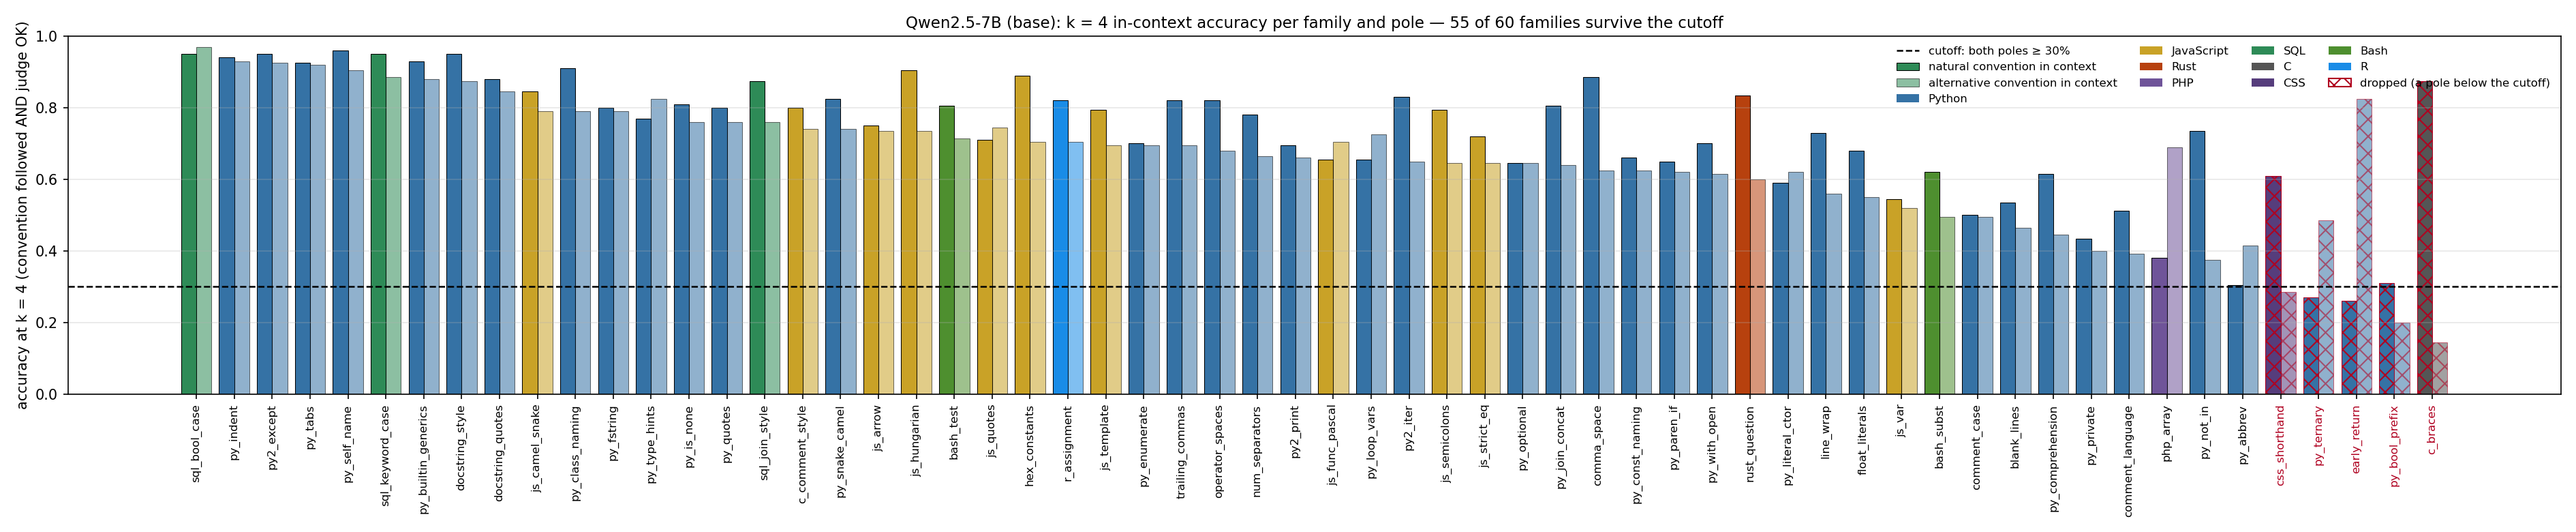

Values plotted in this chart, from the file beside it:
family, language, n, k0_nat, k0_alt, k4_nat, k4_alt, min_k4, keep
sql_bool_case, SQL, 200, 0.215, 0.58, 0.95, 0.97, 0.95, True
py_indent, Python, 200, 0.75, 0.03, 0.94, 0.93, 0.93, True
py2_except, Python, 200, 0.17, 0.0, 0.95, 0.925, 0.925, True
py_tabs, Python, 200, 0.74, 0.01, 0.925, 0.92, 0.92, True
py_self_name, Python, 200, 0.965, 0.0, 0.96, 0.905, 0.905, True
sql_keyword_case, SQL, 200, 0.655, 0.01, 0.95, 0.885, 0.885, True
py_builtin_generics, Python, 200, 0.125, 0.025, 0.93, 0.88, 0.88, True
docstring_style, Python, 200, 0.61, 0.06, 0.95, 0.875, 0.875, True
docstring_quotes, Python, 200, 0.16, 0.0, 0.88, 0.845, 0.845, True
js_camel_snake, JavaScript, 200, 0.53, 0.005, 0.845, 0.79, 0.79, True
py_class_naming, Python, 200, 0.755, 0.01, 0.91, 0.79, 0.79, True
py_fstring, Python, 200, 0.155, 0.165, 0.8, 0.79, 0.79, True
py_type_hints, Python, 200, 0.28, 0.54, 0.77, 0.825, 0.77, True
py_is_none, Python, 200, 0.55, 0.015, 0.81, 0.76, 0.76, True
py_quotes, Python, 200, 0.33, 0.325, 0.8, 0.76, 0.76, True
sql_join_style, SQL, 200, 0.78, 0.02, 0.875, 0.76, 0.76, True
c_comment_style, JavaScript, 200, 0.305, 0.0, 0.8, 0.74, 0.74, True
py_snake_camel, Python, 200, 0.7, 0.005, 0.825, 0.74, 0.74, True
js_arrow, JavaScript, 200, 0.79, 0.045, 0.75, 0.735, 0.735, True
js_hungarian, JavaScript, 200, 0.705, 0.02, 0.905, 0.735, 0.735, True
bash_test, Bash, 200, 0.27, 0.59, 0.805, 0.715, 0.715, True
js_quotes, JavaScript, 200, 0.145, 0.465, 0.71, 0.745, 0.71, True
hex_constants, JavaScript, 200, 0.85, 0.025, 0.89, 0.705, 0.705, True
r_assignment, R, 200, 0.69, 0.05, 0.82, 0.705, 0.705, True
js_template, JavaScript, 200, 0.245, 0.1, 0.795, 0.695, 0.695, True
py_enumerate, Python, 200, 0.46, 0.235, 0.7, 0.695, 0.695, True
trailing_commas, Python, 200, 0.32, 0.4, 0.82, 0.695, 0.695, True
operator_spaces, Python, 200, 0.77, 0.07, 0.82, 0.68, 0.68, True
num_separators, Python, 200, 0.54, 0.04, 0.78, 0.665, 0.665, True
py2_print, Python, 200, 0.195, 0.005, 0.695, 0.66, 0.66, True
js_func_pascal, JavaScript, 200, 0.39, 0.005, 0.655, 0.705, 0.655, True
py_loop_vars, Python, 200, 0.4, 0.485, 0.655, 0.725, 0.655, True
py2_iter, Python, 200, 0.715, 0.01, 0.83, 0.65, 0.65, True
js_semicolons, JavaScript, 200, 0.78, 0.055, 0.795, 0.645, 0.645, True
js_strict_eq, JavaScript, 200, 0.755, 0.04, 0.72, 0.645, 0.645, True
py_optional, Python, 200, 0.1, 0.055, 0.645, 0.645, 0.645, True
py_join_concat, Python, 200, 0.415, 0.125, 0.805, 0.64, 0.64, True
comma_space, Python, 200, 0.815, 0.005, 0.885, 0.625, 0.625, True
py_const_naming, Python, 200, 0.015, 0.005, 0.66, 0.625, 0.625, True
py_paren_if, Python, 200, 0.595, 0.03, 0.65, 0.62, 0.62, True
py_with_open, Python, 200, 0.345, 0.035, 0.7, 0.615, 0.615, True
rust_question, Rust, 200, 0.66, 0.115, 0.835, 0.6, 0.6, True
py_literal_ctor, Python, 200, 0.405, 0.045, 0.59, 0.62, 0.59, True
line_wrap, Python, 200, 0.005, 0.735, 0.73, 0.56, 0.56, True
float_literals, Python, 200, 0.375, 0.205, 0.68, 0.55, 0.55, True
js_var, JavaScript, 200, 0.395, 0.05, 0.545, 0.52, 0.52, True
bash_subst, Bash, 200, 0.285, 0.015, 0.62, 0.495, 0.495, True
comment_case, Python, 198, 0.185, 0.08, 0.5, 0.495, 0.495, True
blank_lines, Python, 200, 0.07, 0.6, 0.535, 0.465, 0.465, True
py_comprehension, Python, 200, 0.345, 0.105, 0.615, 0.445, 0.445, True
py_private, Python, 200, 0.12, 0.0, 0.435, 0.4, 0.4, True
comment_language, Python, 199, 0.295, 0.025, 0.513, 0.392, 0.392, True
php_array, PHP, 200, 0.25, 0.125, 0.38, 0.69, 0.38, True
py_not_in, Python, 200, 0.515, 0.035, 0.735, 0.375, 0.375, True
py_abbrev, Python, 200, 0.095, 0.405, 0.305, 0.415, 0.305, True
css_shorthand, CSS, 200, 0.21, 0.37, 0.61, 0.285, 0.285, False
py_ternary, Python, 200, 0.045, 0.255, 0.27, 0.485, 0.27, False
early_return, Python, 200, 0.36, 0.035, 0.26, 0.825, 0.26, False
py_bool_prefix, Python, 200, 0.005, 0.07, 0.31, 0.2, 0.2, False
c_braces, C, 200, 0.78, 0.015, 0.875, 0.145, 0.145, False
